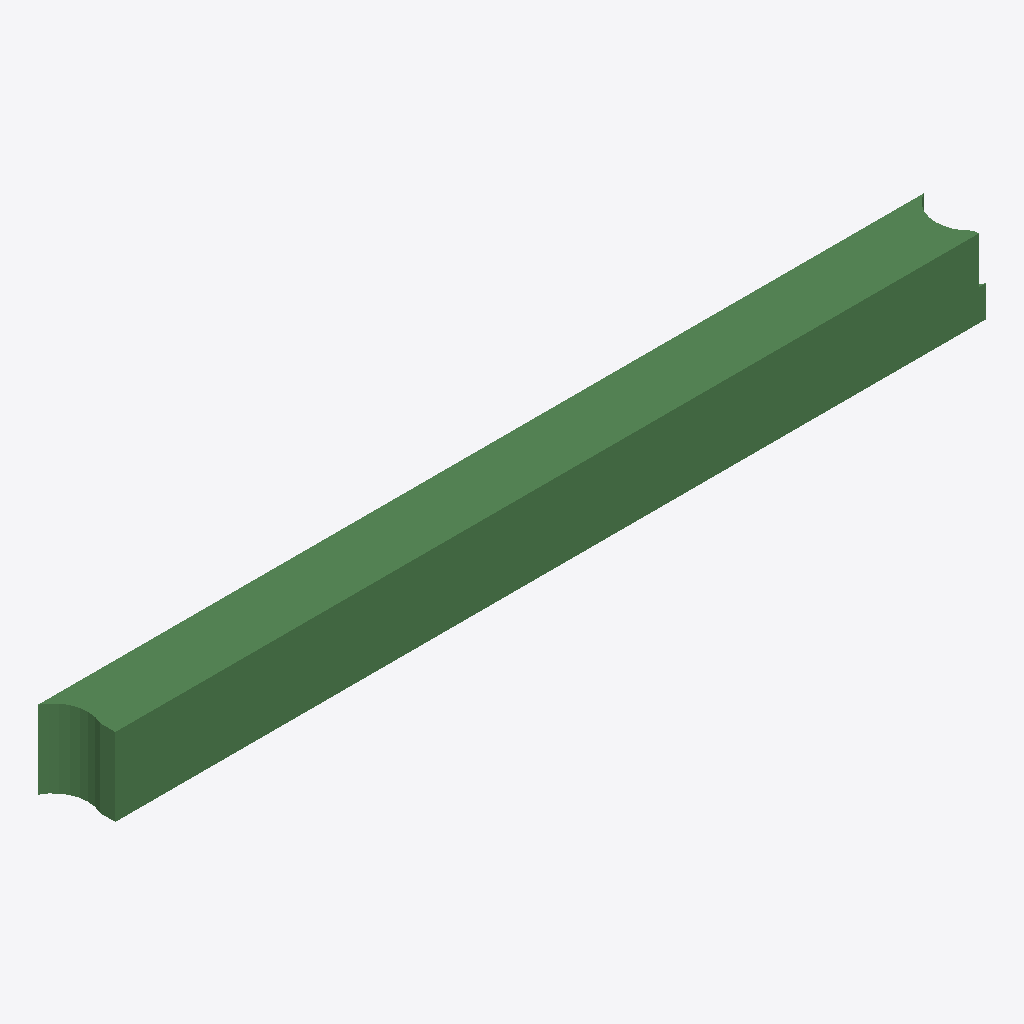
Isometric view of an IFC building model (IFC-SPF (STEP), schema IFC2X3, length unit metre), seen from the south-west, elements coloured by IFC class: 1 beam (green).
Extent 5686.6 m × 400.0 m × 500.0 m (x, y, z). Storeys (1): Default Building Storey at 0.00 m. Elements (1): 1 IfcBeam.

HEADER;
FILE_DESCRIPTION(('ViewDefinition [CoordinationView]'),'2;1');
FILE_NAME('/Users/macbook/Desktop/BIM/data/rst_advanced/IfcBeam44.ifc','2018-08-31T00:04:52-0400',('Unknown Author','info@ifctoolsproject.com'),('Unknown Organization'),'IFC Tools Project - IFC2x3 Java Toolbox','IFC2x3 Java Toolbox 2.0','Unknown Authorizer');
FILE_SCHEMA(('IFC2X3'));
ENDSEC;
DATA;
#184=IFCPROJECT('26jpv7iv58IunNyjPNWAEs',#176,'Default Project','Description of Default Project',$,$,$,(#179),#183);
#186=IFCBUILDING('2IzTH5FrD3WAHifRoXR0o4',#176,'Default Building','Description',$,#185,$,$,.ELEMENT.,$,$,$);
#187=IFCBUILDINGSTOREY('3HIoKlmOD0kw11jcpUxx6q',#176,'Default Building Storey','Description',$,#185,$,$,.ELEMENT.,$);
#1=IFCBEAM('1WrzGm1SD2ev45B_OWQ3F6',#2,'M_Concrete-Rectangular Beam:400 x 800mm:124674',$,'M_Concrete-Rectangular Beam:400 x 800mm:69975',#3,#4,'124674');
ENDSEC;
